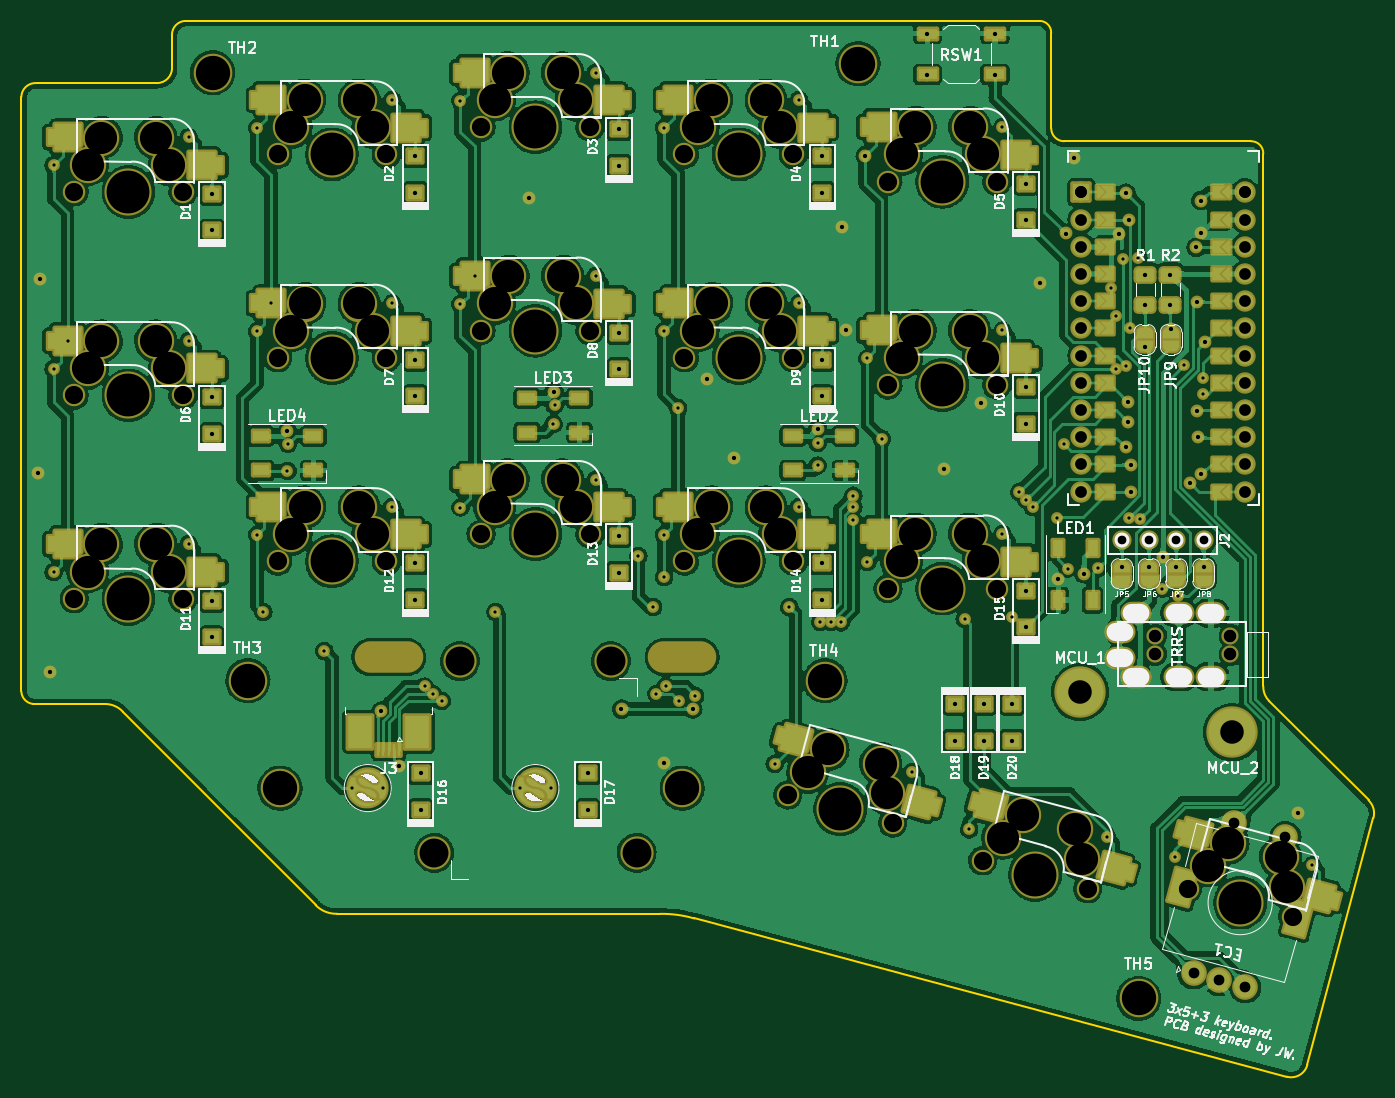
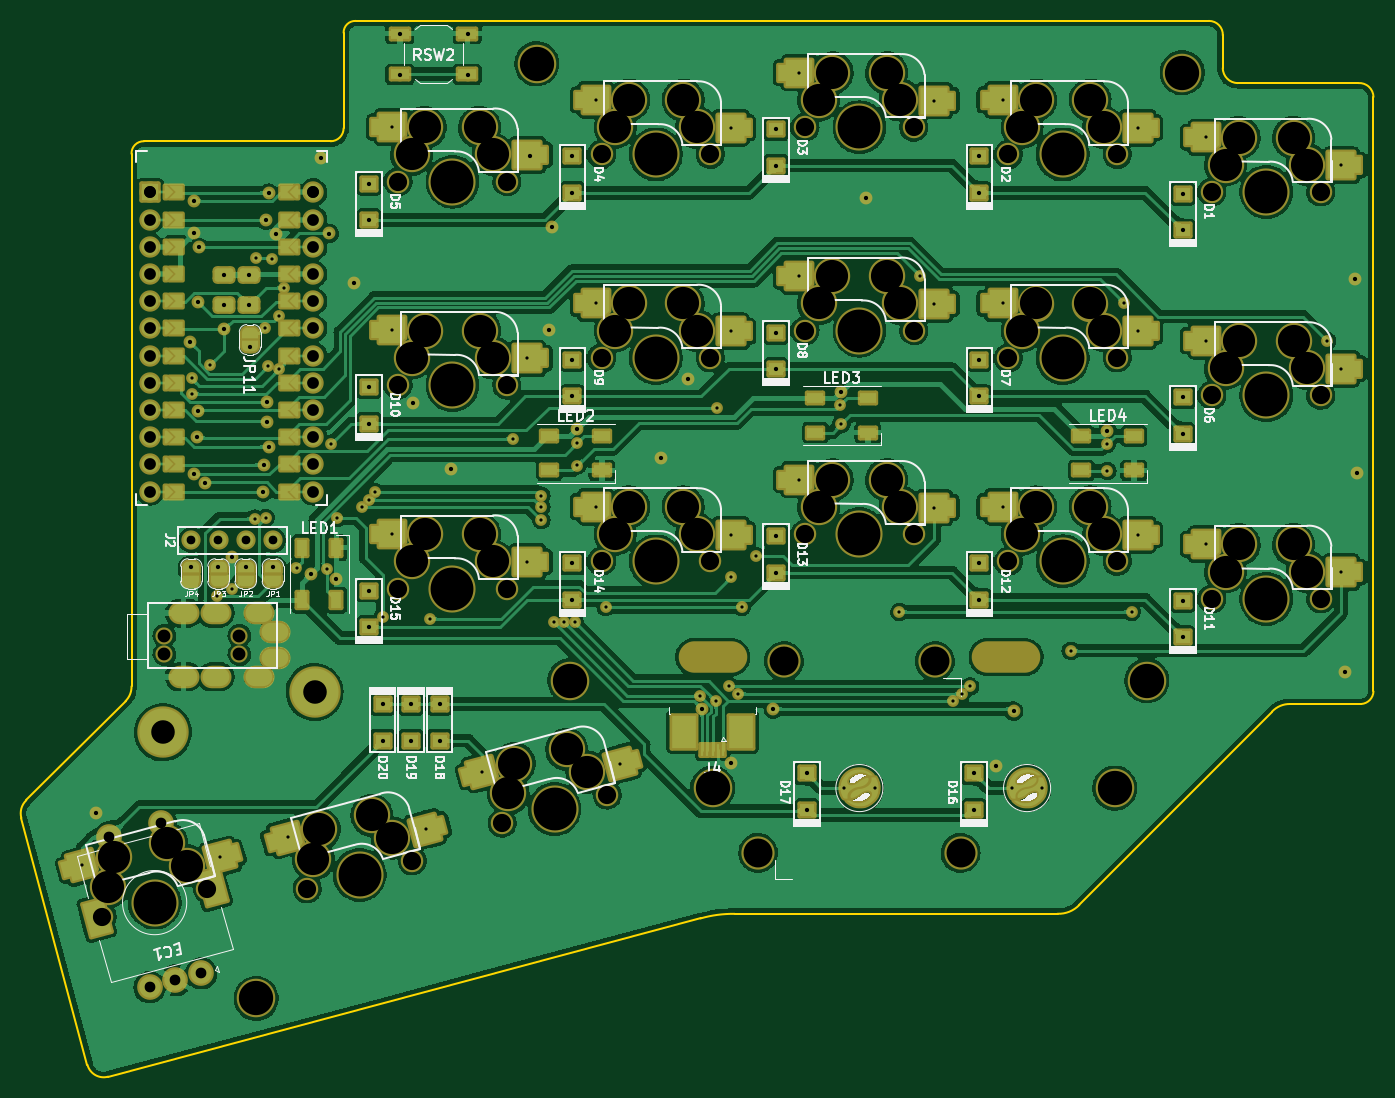
Circuit board: 9 layer files. Board 126.3 x 98.6 mm.
- bottom_copper: thrfv-B_Cu.gbl (871048 bytes)
- bottom_mask: thrfv-B_Mask.gbs (32946 bytes)
- bottom_silk: thrfv-B_Silkscreen.gbo (54635 bytes)
- outline: thrfv-Edge_Cuts.gm1 (2244 bytes)
- top_copper: thrfv-F_Cu.gtl (1006005 bytes)
- top_mask: thrfv-F_Mask.gts (33010 bytes)
- top_silk: thrfv-F_Silkscreen.gto (75676 bytes)
- drill: thrfv-NPTH.drl (3043 bytes)
- drill: thrfv-PTH.drl (4908 bytes)

=== bottom_copper: thrfv-B_Cu.gbl (871048 bytes, source omitted) ===
=== bottom_mask: thrfv-B_Mask.gbs (32946 bytes, source omitted) ===
=== bottom_silk: thrfv-B_Silkscreen.gbo (54635 bytes, source omitted) ===
=== outline: thrfv-Edge_Cuts.gm1 ===
G04 #@! TF.GenerationSoftware,KiCad,Pcbnew,(6.0.6-0)*
G04 #@! TF.CreationDate,2022-07-14T22:07:42+08:00*
G04 #@! TF.ProjectId,thrfv,74687266-762e-46b6-9963-61645f706362,rev?*
G04 #@! TF.SameCoordinates,Original*
G04 #@! TF.FileFunction,Profile,NP*
%FSLAX46Y46*%
G04 Gerber Fmt 4.6, Leading zero omitted, Abs format (unit mm)*
G04 Created by KiCad (PCBNEW (6.0.6-0)) date 2022-07-14 22:07:42*
%MOMM*%
%LPD*%
G01*
G04 APERTURE LIST*
G04 #@! TA.AperFunction,Profile*
%ADD10C,0.150000*%
G04 #@! TD*
G04 APERTURE END LIST*
D10*
X98105528Y-65876829D02*
X98105528Y-121393719D01*
X224370176Y-133213310D02*
G75*
G03*
X223912988Y-131562313I-1607650J443616D01*
G01*
X214082378Y-120919713D02*
X214082378Y-71186919D01*
X214637709Y-122291313D02*
X223912988Y-131562313D01*
X193149273Y-58779223D02*
X113473788Y-58779019D01*
X194276538Y-59883919D02*
G75*
G03*
X193149273Y-58779223I-1084642J20695D01*
G01*
X160946388Y-142591519D02*
G75*
G03*
X157758815Y-142164900I-3021089J-10451082D01*
G01*
X216269508Y-157368713D02*
X160946388Y-142591519D01*
X214082406Y-71186920D02*
G75*
G03*
X212913978Y-70014968I-1128206J43620D01*
G01*
X99524873Y-64582633D02*
G75*
G03*
X98105528Y-65876829I-94195J-1322093D01*
G01*
X194276552Y-68801829D02*
G75*
G03*
X195489679Y-70014968I1213074J-65D01*
G01*
X216269509Y-157368709D02*
G75*
G03*
X218196064Y-156267016I416577J1506875D01*
G01*
X112173486Y-60137513D02*
X112176974Y-63184429D01*
X214082346Y-120919712D02*
G75*
G03*
X214637709Y-122291313I1885280J-34882D01*
G01*
X107581755Y-123279719D02*
G75*
G03*
X105862355Y-122566519I-1655640J-1562273D01*
G01*
X194276540Y-59883919D02*
X194276540Y-68801829D01*
X212913978Y-70014968D02*
X195489679Y-70014968D01*
X157758815Y-142164900D02*
X127612865Y-142156900D01*
X125580865Y-141341719D02*
G75*
G03*
X127612865Y-142156900I1929924J1870547D01*
G01*
X98105527Y-121393719D02*
G75*
G03*
X99236362Y-122566519I1226586J51110D01*
G01*
X99524873Y-64582634D02*
X110779683Y-64582634D01*
X218196064Y-156267016D02*
X224370188Y-133213313D01*
X125580865Y-141341719D02*
X107581755Y-123279719D01*
X105862355Y-122566519D02*
X99236362Y-122566519D01*
X110779683Y-64582634D02*
G75*
G03*
X112176974Y-63184429I-6432J1403719D01*
G01*
X113473788Y-58779019D02*
G75*
G03*
X112173486Y-60137513I-12198J-1289873D01*
G01*
M02*

=== top_copper: thrfv-F_Cu.gtl (1006005 bytes, source omitted) ===
=== top_mask: thrfv-F_Mask.gts (33010 bytes, source omitted) ===
=== top_silk: thrfv-F_Silkscreen.gto (75676 bytes, source omitted) ===
=== drill: thrfv-NPTH.drl ===
M48
; DRILL file {KiCad (6.0.6-0)} date Thursday, 14 July 2022 at 22:07:39
; FORMAT={-:-/ absolute / inch / decimal}
; #@! TF.CreationDate,2022-07-14T22:07:39+08:00
; #@! TF.GenerationSoftware,Kicad,Pcbnew,(6.0.6-0)
; #@! TF.FileFunction,NonPlated,1,2,NPTH
FMAT,2
INCH
; #@! TA.AperFunction,NonPlated,NPTH,ComponentDrill
T1C0.0472
; #@! TA.AperFunction,NonPlated,NPTH,ComponentDrill
T2C0.0669
; #@! TA.AperFunction,NonPlated,NPTH,ComponentDrill
T3C0.1000
; #@! TA.AperFunction,NonPlated,NPTH,ComponentDrill
T4C0.1063
; #@! TA.AperFunction,NonPlated,NPTH,ComponentDrill
T5C0.1181
; #@! TA.AperFunction,NonPlated,NPTH,ComponentDrill
T6C0.1260
; #@! TA.AperFunction,NonPlated,NPTH,ComponentDrill
T7C0.1575
%
G90
G05
T1
X8.032Y-4.574
X8.032Y-4.6429
X8.3076Y-4.574
X8.3076Y-4.6429
T2
X4.0564Y-2.9428
X4.0564Y-3.6908
X4.0564Y-4.4389
X4.4564Y-2.9428
X4.4564Y-3.6908
X4.4564Y-4.4389
X4.8045Y-2.805
X4.8045Y-3.553
X4.8045Y-4.3011
X5.2045Y-2.805
X5.2045Y-3.553
X5.2045Y-4.3011
X5.5525Y-2.705
X5.5525Y-3.453
X5.5525Y-4.2011
X5.9525Y-2.705
X5.9525Y-3.453
X5.9525Y-4.2011
X6.3005Y-2.805
X6.3005Y-3.553
X6.3005Y-4.3011
X6.6798Y-5.1599
X6.7005Y-2.805
X6.7005Y-3.553
X6.7005Y-4.3011
X7.0485Y-2.905
X7.0485Y-3.6531
X7.0485Y-4.4011
X7.0661Y-5.2634
X7.3963Y-5.4019
X7.4485Y-2.905
X7.4485Y-3.6531
X7.4485Y-4.4011
X7.7827Y-5.5054
X8.1503Y-5.5039
X8.5367Y-5.6074
T4
X5.3804Y-5.3726
X5.4749Y-4.6679
X6.0299Y-4.6679
X6.1245Y-5.3726
T5
X4.1064Y-2.8428
X4.1064Y-3.5908
X4.1064Y-4.3389
X4.1564Y-2.7428
X4.1564Y-3.4908
X4.1564Y-4.2389
X4.3564Y-2.7428
X4.3564Y-3.4908
X4.3564Y-4.2389
X4.4064Y-2.8428
X4.4064Y-3.5908
X4.4064Y-4.3389
X4.8545Y-2.705
X4.8545Y-3.453
X4.8545Y-4.2011
X4.9045Y-2.605
X4.9045Y-3.353
X4.9045Y-4.1011
X5.1045Y-2.605
X5.1045Y-3.353
X5.1045Y-4.1011
X5.1545Y-2.705
X5.1545Y-3.453
X5.1545Y-4.2011
X5.6025Y-2.605
X5.6025Y-3.353
X5.6025Y-4.1011
X5.6525Y-2.505
X5.6525Y-3.253
X5.6525Y-4.0011
X5.8525Y-2.505
X5.8525Y-3.253
X5.8525Y-4.0011
X5.9025Y-2.605
X5.9025Y-3.353
X5.9025Y-4.1011
X6.3505Y-2.705
X6.3505Y-3.453
X6.3505Y-4.2011
X6.4005Y-2.605
X6.4005Y-3.353
X6.4005Y-4.1011
X6.6005Y-2.605
X6.6005Y-3.353
X6.6005Y-4.1011
X6.6505Y-2.705
X6.6505Y-3.453
X6.6505Y-4.2011
X6.7539Y-5.0762
X6.8281Y-4.9926
X7.0213Y-5.0443
X7.0437Y-5.1539
X7.0985Y-2.805
X7.0985Y-3.5531
X7.0985Y-4.3011
X7.1485Y-2.705
X7.1485Y-3.4531
X7.1485Y-4.2011
X7.3485Y-2.705
X7.3485Y-3.4531
X7.3485Y-4.2011
X7.3985Y-2.805
X7.3985Y-3.5531
X7.3985Y-4.3011
X7.4705Y-5.3182
X7.5446Y-5.2346
X7.7378Y-5.2863
X7.7602Y-5.3958
X8.2245Y-5.4202
X8.2986Y-5.3366
X8.4918Y-5.3883
X8.5142Y-5.4978
T6
X4.5655Y-2.5046
X4.6955Y-4.7396
X4.8135Y-5.1346
X6.2918Y-5.1346
X6.8169Y-4.7396
X6.9384Y-2.4716
X7.9705Y-5.9076
T7
X4.2564Y-2.9428
X4.2564Y-3.6908
X4.2564Y-4.4389
X5.0045Y-2.805
X5.0045Y-3.553
X5.0045Y-4.3011
X5.7525Y-2.705
X5.7525Y-3.453
X5.7525Y-4.2011
X6.5005Y-2.805
X6.5005Y-3.553
X6.5005Y-4.3011
X6.8729Y-5.2116
X7.2485Y-2.905
X7.2485Y-3.6531
X7.2485Y-4.4011
X7.5895Y-5.4536
X8.3435Y-5.5556
T3
G00X5.145Y-4.6531
M15
G01X5.2812Y-4.6531
M16
G05
G00X6.2237Y-4.6531
M15
G01X6.3599Y-4.6531
M16
G05
T0
M30

=== drill: thrfv-PTH.drl ===
M48
; DRILL file {KiCad (6.0.6-0)} date Thursday, 14 July 2022 at 22:07:39
; FORMAT={-:-/ absolute / inch / decimal}
; #@! TF.CreationDate,2022-07-14T22:07:39+08:00
; #@! TF.GenerationSoftware,Kicad,Pcbnew,(6.0.6-0)
; #@! TF.FileFunction,Plated,1,2,PTH
FMAT,2
INCH
; #@! TA.AperFunction,Plated,PTH,ViaDrill
T1C0.0118
; #@! TA.AperFunction,Plated,PTH,ComponentDrill
T2C0.0118
; #@! TA.AperFunction,Plated,PTH,ViaDrill
T3C0.0157
; #@! TA.AperFunction,Plated,PTH,ComponentDrill
T4C0.0157
; #@! TA.AperFunction,Plated,PTH,ComponentDrill
T5C0.0320
; #@! TA.AperFunction,Plated,PTH,ComponentDrill
T6C0.0394
; #@! TA.AperFunction,Plated,PTH,ComponentDrill
T7C0.0433
; #@! TA.AperFunction,Plated,PTH,ComponentDrill
T8C0.0591
; #@! TA.AperFunction,Plated,PTH,ComponentDrill
T9C0.0866
%
G90
G05
T1
X3.9809Y-2.8448
X3.9809Y-3.5928
X3.9809Y-4.3409
X4.0329Y-3.4898
X4.4773Y-2.742
X4.4773Y-3.4901
X4.4773Y-4.2381
X4.729Y-2.707
X4.729Y-3.455
X4.729Y-4.2031
X4.7519Y-4.4866
X4.781Y-3.352
X4.8409Y-3.9686
X4.8429Y-3.8686
X4.9755Y-4.6296
X5.2254Y-2.6043
X5.2254Y-3.3523
X5.2254Y-4.1003
X5.3455Y-4.7611
X5.3755Y-4.7877
X5.4089Y-4.8142
X5.477Y-2.607
X5.477Y-3.355
X5.477Y-4.1031
X5.529Y-3.252
X5.6055Y-4.4866
X5.8189Y-3.7956
X5.8229Y-3.7276
X5.9734Y-2.5042
X5.9734Y-3.2523
X5.9734Y-4.0003
X6.1309Y-4.2816
X6.1855Y-4.4691
X6.1975Y-4.7876
X6.225Y-2.707
X6.225Y-3.455
X6.225Y-4.2031
X6.2255Y-4.3595
X6.231Y-4.761
X6.2775Y-3.7381
X6.2813Y-4.8153
X6.3397Y-4.7959
X6.6322Y-5.0457
X6.6855Y-4.4691
X6.7214Y-2.6042
X6.7214Y-3.3523
X6.7214Y-4.1003
X6.7899Y-3.8666
X6.7899Y-3.9486
X6.7995Y-4.5235
X6.8383Y-4.5243
X6.8755Y-4.5255
X6.9215Y-4.0595
X6.9215Y-4.1015
X6.9215Y-4.1495
X6.973Y-3.5551
X6.973Y-4.3031
X7.0255Y-3.8496
X7.1383Y-5.0749
X7.3305Y-4.5124
X7.3472Y-5.2862
X7.4694Y-2.7043
X7.4694Y-3.4523
X7.4694Y-4.2003
X7.5049Y-4.5054
X7.5317Y-4.0465
X7.5563Y-4.074
X7.5809Y-4.1014
X7.6714Y-4.1416
X7.6955Y-3.8691
X7.7089Y-4.3276
X7.8219Y-4.3246
X7.8533Y-5.3154
X7.8695Y-3.2955
X7.8859Y-3.3976
X7.8875Y-3.5956
X7.9129Y-3.1886
X7.9255Y-3.5815
X7.9355Y-4.1415
X7.9395Y-3.4432
X7.9695Y-3.1875
X7.9755Y-4.1435
X8.0575Y-4.4011
X8.1027Y-5.3897
X8.1149Y-4.4276
X8.1387Y-3.5788
X8.207Y-3.6845
X8.2071Y-3.6285
X8.6088Y-5.4189
T2
X5.0795Y-5.135
X5.1917Y-5.1335
X5.696Y-5.135
X5.8081Y-5.1335
T3
X3.9229Y-3.9773
X3.9309Y-3.2613
X3.9669Y-4.7073
X4.8409Y-3.8226
X5.1855Y-4.8516
X5.2495Y-5.0516
X5.7282Y-2.967
X5.8209Y-3.6776
X6.0689Y-4.8442
X6.2235Y-5.0436
X6.3309Y-4.8436
X6.3819Y-3.6296
X6.4829Y-3.9196
X6.7899Y-3.8146
X6.8809Y-3.0734
X6.8949Y-3.4514
X6.9649Y-2.8096
X7.1929Y-2.5116
X7.193Y-2.3611
X7.2549Y-3.9614
X7.3919Y-3.7194
X7.441Y-2.3611
X7.4429Y-2.5116
X7.6089Y-3.2776
X7.6749Y-4.3654
X7.7013Y-3.0957
X7.7315Y-2.8186
X7.7679Y-4.3464
X7.8969Y-3.0989
X7.9087Y-4.3209
X7.9235Y-2.9475
X7.9235Y-3.8815
X7.9298Y-3.7164
X7.9298Y-3.7875
X7.9335Y-3.0469
X7.9415Y-3.9455
X7.9435Y-4.0455
X7.9938Y-3.5125
X8.0087Y-4.3209
X8.0589Y-4.2846
X8.0875Y-3.4476
X8.1087Y-4.3209
X8.1595Y-4.0115
X8.1815Y-3.1469
X8.1835Y-3.3469
X8.1835Y-3.7475
X8.1895Y-3.8455
X8.1995Y-2.9746
X8.1995Y-3.9815
X8.1995Y-3.0949
X8.2087Y-4.3209
X8.2135Y-3.4955
X8.5575Y-5.2256
T4
X4.5634Y-2.9503
X4.5634Y-3.0842
X4.5634Y-3.6984
X4.5634Y-3.8322
X4.5634Y-4.4464
X4.5634Y-4.5803
X5.3114Y-2.8126
X5.3114Y-2.9464
X5.3114Y-3.5606
X5.3114Y-3.6945
X5.3114Y-4.3086
X5.3114Y-4.4425
X5.3305Y-5.0808
X5.3305Y-5.2146
X5.9455Y-5.0808
X5.9455Y-5.2146
X6.0594Y-2.7126
X6.0594Y-2.8464
X6.0594Y-3.4606
X6.0594Y-3.5944
X6.0594Y-4.2086
X6.0594Y-4.3425
X6.8075Y-2.8126
X6.8075Y-2.9464
X6.8075Y-3.5606
X6.8075Y-3.6945
X6.8075Y-4.3086
X6.8075Y-4.4425
X7.2961Y-4.826
X7.2961Y-4.9599
X7.4008Y-4.826
X7.4008Y-4.9599
X7.5055Y-4.826
X7.5055Y-4.9599
X7.5555Y-3.6606
X7.5555Y-3.7945
X7.5555Y-4.4086
X7.5555Y-4.5425
X7.5555Y-2.9126
X7.5555Y-3.0465
X7.9952Y-3.2466
X7.9952Y-3.3568
X8.0867Y-3.2466
X8.0867Y-3.3568
T5
X7.9087Y-4.223
X8.0087Y-4.223
X8.1087Y-4.223
X8.2087Y-4.223
T6
X8.172Y-5.8154
X8.267Y-5.8408
X8.3197Y-5.2639
X8.3621Y-5.8663
X8.5099Y-5.3149
T7
X7.7601Y-2.9443
X7.7601Y-2.9443
X7.7601Y-3.0443
X7.7601Y-3.1443
X7.7601Y-3.2443
X7.7601Y-3.3443
X7.7601Y-3.4443
X7.7601Y-3.5443
X7.7601Y-3.6443
X7.7601Y-3.7443
X7.7601Y-3.8443
X7.7601Y-3.9443
X7.7601Y-4.0443
X8.3601Y-2.9443
X8.3601Y-2.9443
X8.3601Y-3.0443
X8.3601Y-3.1443
X8.3601Y-3.2443
X8.3601Y-3.3443
X8.3601Y-3.4443
X8.3601Y-3.5443
X8.3601Y-3.6443
X8.3601Y-3.7443
X8.3601Y-3.8443
X8.3601Y-3.9443
X8.3601Y-4.0443
T9
X7.7555Y-4.7816
X8.3129Y-4.9296
T6
G00X7.912Y-4.5603
M15
G01X7.8923Y-4.5603
M16
G05
G00X7.912Y-4.6567
M15
G01X7.8923Y-4.6567
M16
G05
G00X7.971Y-4.4914
M15
G01X7.9513Y-4.4914
M16
G05
G00X7.971Y-4.7256
M15
G01X7.9513Y-4.7256
M16
G05
G00X8.1285Y-4.4914
M15
G01X8.1088Y-4.4914
M16
G05
G00X8.1285Y-4.7256
M15
G01X8.1088Y-4.7256
M16
G05
G00X8.2466Y-4.4914
M15
G01X8.2269Y-4.4914
M16
G05
G00X8.2466Y-4.7256
M15
G01X8.2269Y-4.7256
M16
G05
T8
G00X8.1239Y-5.5233
M15
G01X8.1371Y-5.4738
M16
G05
G00X8.5498Y-5.6374
M15
G01X8.5631Y-5.588
M16
G05
T0
M30
